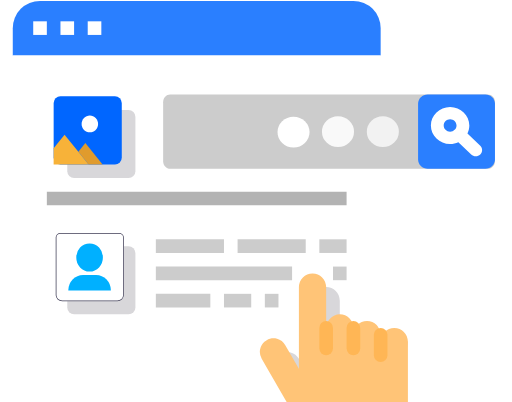
t = 0.00 s
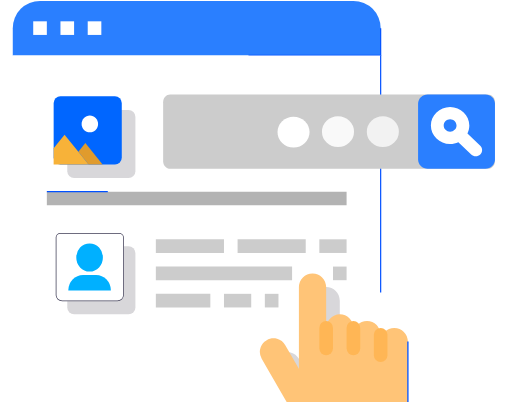
t = 1.20 s
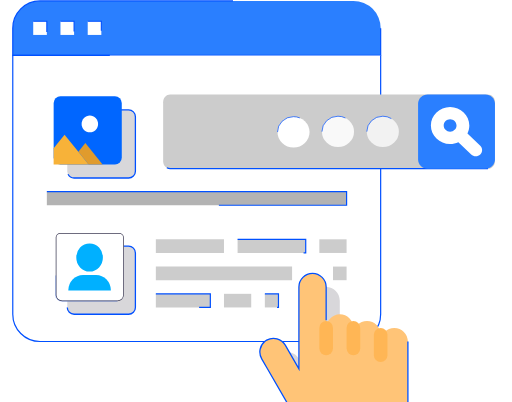
t = 2.40 s
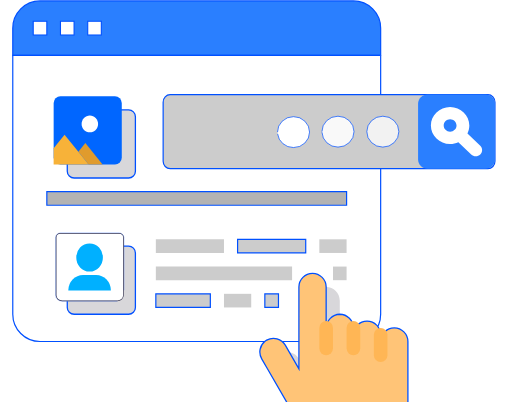
t = 3.60 s
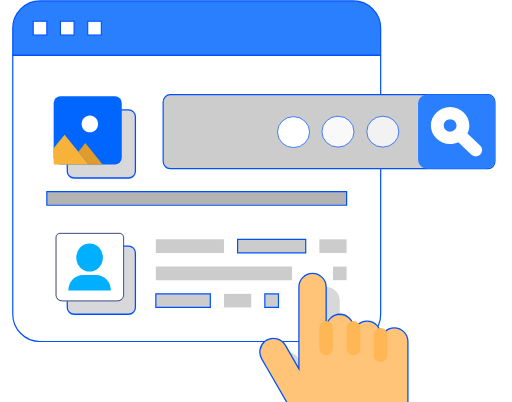
t = 4.80 s
t = 6.00 s: frame unchanged from t = 4.80 s, image omitted

The animated SVG that drew these frames (rendered in a browser with its animation timeline set to each time). Animation: 46 CSS @keyframes rules; one cycle of 7.20 s, repeats indefinitely.

<svg xmlns="http://www.w3.org/2000/svg" height="472" viewBox="0 0 75.154 59" width="601.231" xmlns:v="https://vecta.io/nano"><style><![CDATA[.A{animation:RJwCmwqL_draw_0 7200ms linear 0ms infinite,RJwCmwqL_fade 7200ms linear 0ms infinite}.B{animation:RJwCmwqL_draw_1 7200ms linear 0ms infinite,RJwCmwqL_fade 7200ms linear 0ms infinite}.C{animation:RJwCmwqL_draw_2 7200ms linear 0ms infinite,RJwCmwqL_fade 7200ms linear 0ms infinite}.D{animation:RJwCmwqL_draw_3 7200ms linear 0ms infinite,RJwCmwqL_fade 7200ms linear 0ms infinite}.E{animation:RJwCmwqL_draw_4 7200ms linear 0ms infinite,RJwCmwqL_fade 7200ms linear 0ms infinite}.F{animation:RJwCmwqL_draw_5 7200ms linear 0ms infinite,RJwCmwqL_fade 7200ms linear 0ms infinite}.G{animation:RJwCmwqL_draw_6 7200ms linear 0ms infinite,RJwCmwqL_fade 7200ms linear 0ms infinite}.H{animation:RJwCmwqL_draw_7 7200ms linear 0ms infinite,RJwCmwqL_fade 7200ms linear 0ms infinite}.I{animation:RJwCmwqL_draw_8 7200ms linear 0ms infinite,RJwCmwqL_fade 7200ms linear 0ms infinite}.J{animation:RJwCmwqL_draw_9 7200ms linear 0ms infinite,RJwCmwqL_fade 7200ms linear 0ms infinite}.K{animation:RJwCmwqL_draw_10 7200ms linear 0ms infinite,RJwCmwqL_fade 7200ms linear 0ms infinite}.L{animation:RJwCmwqL_draw_11 7200ms linear 0ms infinite,RJwCmwqL_fade 7200ms linear 0ms infinite}.M{animation:RJwCmwqL_draw_12 7200ms linear 0ms infinite,RJwCmwqL_fade 7200ms linear 0ms infinite}.N{animation:RJwCmwqL_draw_13 7200ms linear 0ms infinite,RJwCmwqL_fade 7200ms linear 0ms infinite}.O{animation:RJwCmwqL_draw_14 7200ms linear 0ms infinite,RJwCmwqL_fade 7200ms linear 0ms infinite}.P{animation:RJwCmwqL_draw_15 7200ms linear 0ms infinite,RJwCmwqL_fade 7200ms linear 0ms infinite}.Q{animation:RJwCmwqL_draw_16 7200ms linear 0ms infinite,RJwCmwqL_fade 7200ms linear 0ms infinite}.R{animation:RJwCmwqL_draw_17 7200ms linear 0ms infinite,RJwCmwqL_fade 7200ms linear 0ms infinite}.S{animation:RJwCmwqL_draw_18 7200ms linear 0ms infinite,RJwCmwqL_fade 7200ms linear 0ms infinite}.T{animation:RJwCmwqL_draw_19 7200ms linear 0ms infinite,RJwCmwqL_fade 7200ms linear 0ms infinite}.U{animation:RJwCmwqL_draw_20 7200ms linear 0ms infinite,RJwCmwqL_fade 7200ms linear 0ms infinite}.V{animation:RJwCmwqL_draw_21 7200ms linear 0ms infinite,RJwCmwqL_fade 7200ms linear 0ms infinite}.W{animation:RJwCmwqL_draw_22 7200ms linear 0ms infinite,RJwCmwqL_fade 7200ms linear 0ms infinite}.X{animation:RJwCmwqL_draw_23 7200ms linear 0ms infinite,RJwCmwqL_fade 7200ms linear 0ms infinite}.Y{animation:RJwCmwqL_draw_24 7200ms linear 0ms infinite,RJwCmwqL_fade 7200ms linear 0ms infinite}.Z{animation:RJwCmwqL_draw_25 7200ms linear 0ms infinite,RJwCmwqL_fade 7200ms linear 0ms infinite}.a{animation:RJwCmwqL_draw_26 7200ms linear 0ms infinite,RJwCmwqL_fade 7200ms linear 0ms infinite}.b{animation:RJwCmwqL_draw_27 7200ms linear 0ms infinite,RJwCmwqL_fade 7200ms linear 0ms infinite}.c{animation:RJwCmwqL_draw_28 7200ms linear 0ms infinite,RJwCmwqL_fade 7200ms linear 0ms infinite}.d{animation:RJwCmwqL_draw_29 7200ms linear 0ms infinite,RJwCmwqL_fade 7200ms linear 0ms infinite}.e{animation:RJwCmwqL_draw_30 7200ms linear 0ms infinite,RJwCmwqL_fade 7200ms linear 0ms infinite}.f{animation:RJwCmwqL_draw_31 7200ms linear 0ms infinite,RJwCmwqL_fade 7200ms linear 0ms infinite}.g{animation:RJwCmwqL_draw_32 7200ms linear 0ms infinite,RJwCmwqL_fade 7200ms linear 0ms infinite}.h{animation:RJwCmwqL_draw_33 7200ms linear 0ms infinite,RJwCmwqL_fade 7200ms linear 0ms infinite}.i{animation:RJwCmwqL_draw_34 7200ms linear 0ms infinite,RJwCmwqL_fade 7200ms linear 0ms infinite}.j{animation:RJwCmwqL_draw_35 7200ms linear 0ms infinite,RJwCmwqL_fade 7200ms linear 0ms infinite}.k{animation:RJwCmwqL_draw_36 7200ms linear 0ms infinite,RJwCmwqL_fade 7200ms linear 0ms infinite}.l{animation:RJwCmwqL_draw_37 7200ms linear 0ms infinite,RJwCmwqL_fade 7200ms linear 0ms infinite}.m{animation:RJwCmwqL_draw_38 7200ms linear 0ms infinite,RJwCmwqL_fade 7200ms linear 0ms infinite}.n{animation:RJwCmwqL_draw_39 7200ms linear 0ms infinite,RJwCmwqL_fade 7200ms linear 0ms infinite}.o{animation:RJwCmwqL_draw_40 7200ms linear 0ms infinite,RJwCmwqL_fade 7200ms linear 0ms infinite}.p{animation:RJwCmwqL_draw_41 7200ms linear 0ms infinite,RJwCmwqL_fade 7200ms linear 0ms infinite}.q{animation:RJwCmwqL_draw_42 7200ms linear 0ms infinite,RJwCmwqL_fade 7200ms linear 0ms infinite}.r{animation:RJwCmwqL_draw_43 7200ms linear 0ms infinite,RJwCmwqL_fade 7200ms linear 0ms infinite}@keyframes RJwCmwqL_draw{100%{stroke-dashoffset:0}} @keyframes RJwCmwqL_fade{0%{stroke-opacity:1}94.44444444444444%{stroke-opacity:1}100%{stroke-opacity:0}} @keyframes RJwCmwqL_draw_0{11.11111111111111%{stroke-dashoffset:122}38.88888888888889%{stroke-dashoffset:0}100%{stroke-dashoffset:0}} @keyframes RJwCmwqL_draw_1{11.434108527131782%{stroke-dashoffset:190}39.21188630490956%{stroke-dashoffset:0}100%{stroke-dashoffset:0}} @keyframes RJwCmwqL_draw_2{11.757105943152455%{stroke-dashoffset:13}39.53488372093023%{stroke-dashoffset:0}100%{stroke-dashoffset:0}} @keyframes RJwCmwqL_draw_3{12.080103359173128%{stroke-dashoffset:58}39.85788113695091%{stroke-dashoffset:0}100%{stroke-dashoffset:0}} @keyframes RJwCmwqL_draw_4{12.4031007751938%{stroke-dashoffset:91}40.18087855297157%{stroke-dashoffset:0}100%{stroke-dashoffset:0}} @keyframes RJwCmwqL_draw_5{12.726098191214469%{stroke-dashoffset:40}40.50387596899225%{stroke-dashoffset:0}100%{stroke-dashoffset:0}} @keyframes RJwCmwqL_draw_6{13.049095607235142%{stroke-dashoffset:40}40.826873385012924%{stroke-dashoffset:0}100%{stroke-dashoffset:0}} @keyframes RJwCmwqL_draw_7{13.372093023255815%{stroke-dashoffset:40}41.14987080103359%{stroke-dashoffset:0}100%{stroke-dashoffset:0}} @keyframes RJwCmwqL_draw_8{13.695090439276486%{stroke-dashoffset:93}41.47286821705426%{stroke-dashoffset:0}100%{stroke-dashoffset:0}} @keyframes RJwCmwqL_draw_9{14.018087855297157%{stroke-dashoffset:21}41.79586563307493%{stroke-dashoffset:0}100%{stroke-dashoffset:0}} @keyframes RJwCmwqL_draw_10{14.341085271317827%{stroke-dashoffset:13}42.11886304909561%{stroke-dashoffset:0}100%{stroke-dashoffset:0}} @keyframes RJwCmwqL_draw_11{14.664082687338501%{stroke-dashoffset:29}42.441860465116285%{stroke-dashoffset:0}100%{stroke-dashoffset:0}} @keyframes RJwCmwqL_draw_12{14.987080103359174%{stroke-dashoffset:45}42.764857881136955%{stroke-dashoffset:0}100%{stroke-dashoffset:0}} @keyframes RJwCmwqL_draw_13{15.310077519379844%{stroke-dashoffset:17}43.087855297157624%{stroke-dashoffset:0}100%{stroke-dashoffset:0}} @keyframes RJwCmwqL_draw_14{15.633074935400519%{stroke-dashoffset:25}43.41085271317829%{stroke-dashoffset:0}100%{stroke-dashoffset:0}} @keyframes RJwCmwqL_draw_15{15.956072351421188%{stroke-dashoffset:25}43.73385012919896%{stroke-dashoffset:0}100%{stroke-dashoffset:0}} @keyframes RJwCmwqL_draw_16{16.279069767441857%{stroke-dashoffset:13}44.05684754521964%{stroke-dashoffset:0}100%{stroke-dashoffset:0}} @keyframes RJwCmwqL_draw_17{16.60206718346253%{stroke-dashoffset:21}44.37984496124031%{stroke-dashoffset:0}100%{stroke-dashoffset:0}} @keyframes RJwCmwqL_draw_18{16.925064599483203%{stroke-dashoffset:13}44.70284237726098%{stroke-dashoffset:0}100%{stroke-dashoffset:0}} @keyframes RJwCmwqL_draw_19{17.248062015503876%{stroke-dashoffset:9}45.025839793281655%{stroke-dashoffset:0}100%{stroke-dashoffset:0}} @keyframes RJwCmwqL_draw_20{17.571059431524546%{stroke-dashoffset:45}45.348837209302324%{stroke-dashoffset:0}100%{stroke-dashoffset:0}} @keyframes RJwCmwqL_draw_21{17.89405684754522%{stroke-dashoffset:9}45.671834625323%{stroke-dashoffset:0}100%{stroke-dashoffset:0}} @keyframes RJwCmwqL_draw_22{18.217054263565892%{stroke-dashoffset:25}45.99483204134367%{stroke-dashoffset:0}100%{stroke-dashoffset:0}} @keyframes RJwCmwqL_draw_23{18.540051679586565%{stroke-dashoffset:25}46.31782945736435%{stroke-dashoffset:0}100%{stroke-dashoffset:0}} @keyframes RJwCmwqL_draw_24{18.863049095607234%{stroke-dashoffset:13}46.64082687338501%{stroke-dashoffset:0}100%{stroke-dashoffset:0}} @keyframes RJwCmwqL_draw_25{19.186046511627904%{stroke-dashoffset:9}46.96382428940568%{stroke-dashoffset:0}100%{stroke-dashoffset:0}} @keyframes RJwCmwqL_draw_26{19.509043927648577%{stroke-dashoffset:9}47.28682170542635%{stroke-dashoffset:0}100%{stroke-dashoffset:0}} @keyframes RJwCmwqL_draw_27{19.832041343669253%{stroke-dashoffset:9}47.609819121447025%{stroke-dashoffset:0}100%{stroke-dashoffset:0}} @keyframes RJwCmwqL_draw_28{20.155038759689923%{stroke-dashoffset:14}47.9328165374677%{stroke-dashoffset:0}100%{stroke-dashoffset:0}} @keyframes RJwCmwqL_draw_29{20.478036175710592%{stroke-dashoffset:14}48.25581395348837%{stroke-dashoffset:0}100%{stroke-dashoffset:0}} @keyframes RJwCmwqL_draw_30{20.801033591731265%{stroke-dashoffset:14}48.57881136950905%{stroke-dashoffset:0}100%{stroke-dashoffset:0}} @keyframes RJwCmwqL_draw_31{21.124031007751938%{stroke-dashoffset:229}48.90180878552971%{stroke-dashoffset:0}100%{stroke-dashoffset:0}} @keyframes RJwCmwqL_draw_32{21.44702842377261%{stroke-dashoffset:9}49.224806201550386%{stroke-dashoffset:0}100%{stroke-dashoffset:0}} @keyframes RJwCmwqL_draw_33{21.77002583979328%{stroke-dashoffset:356}49.54780361757106%{stroke-dashoffset:0}100%{stroke-dashoffset:0}} @keyframes RJwCmwqL_draw_34{22.09302325581395%{stroke-dashoffset:119}49.870801033591725%{stroke-dashoffset:0}100%{stroke-dashoffset:0}} @keyframes RJwCmwqL_draw_35{22.416020671834623%{stroke-dashoffset:43}50.1937984496124%{stroke-dashoffset:0}100%{stroke-dashoffset:0}} @keyframes RJwCmwqL_draw_36{22.739018087855296%{stroke-dashoffset:31}50.51679586563307%{stroke-dashoffset:0}100%{stroke-dashoffset:0}} @keyframes RJwCmwqL_draw_37{23.06201550387597%{stroke-dashoffset:16}50.83979328165375%{stroke-dashoffset:0}100%{stroke-dashoffset:0}} @keyframes RJwCmwqL_draw_38{23.385012919896642%{stroke-dashoffset:16}51.162790697674424%{stroke-dashoffset:0}100%{stroke-dashoffset:0}} @keyframes RJwCmwqL_draw_39{23.70801033591731%{stroke-dashoffset:16}51.485788113695094%{stroke-dashoffset:0}100%{stroke-dashoffset:0}} @keyframes RJwCmwqL_draw_40{24.031007751937985%{stroke-dashoffset:40}51.80878552971576%{stroke-dashoffset:0}100%{stroke-dashoffset:0}} @keyframes RJwCmwqL_draw_41{24.354005167958658%{stroke-dashoffset:78}52.131782945736425%{stroke-dashoffset:0}100%{stroke-dashoffset:0}} @keyframes RJwCmwqL_draw_42{24.677002583979327%{stroke-dashoffset:14}52.4547803617571%{stroke-dashoffset:0}100%{stroke-dashoffset:0}} @keyframes RJwCmwqL_draw_43{25%{stroke-dashoffset:17}52.77777777777778%{stroke-dashoffset:0}100%{stroke-dashoffset:0}}.s{stroke:#0050ff}.t{fill:#fff}.u{stroke-width:.175}.v{stroke-dasharray:39 41}.w{stroke-dashoffset:40}.x{stroke-dasharray:8 10}.y{stroke-dashoffset:9}]]></style><g transform="translate(-1.125 -2.875)" class="s u"><path d="M57 7v4H3V7a4 4 0 0 1 4-4h46a4 4 0 0 1 4 4z" fill="#2a7fff" class="A" stroke-dasharray="121 123" stroke-dashoffset="122"/><path d="M57 11v38a4 4 0 0 1-4 4H7a4 4 0 0 1-4-4V11z" class="B t" stroke-dasharray="189 191" stroke-dashoffset="190"/></g><g fill="#d8d7da"><path d="M 45,55.54 45.84,57 h -4.52 a 2.025,2.025 0 0 1 0.66,-2 2.977,2.977 0 0 1 0.29,-0.2 1.994,1.994 0 0 1 2.73,0.74 z" class="C" transform="translate(-1.125 -2.875)"/><path d="M61 53a4 4 0 0 1-4 4H47V47c.003-1.103.897-1.997 2-2 1.101.008 1.992.899 2 2v6c.038-1.088.912-1.962 2-2 1.101.008 1.992.899 2 2v1c.003-1.103.897-1.997 2-2 .531-.003 1.04.21 1.41.59.062.059.119.122.17.19A1.94 1.94 0 0 1 59 54v1c.003-1.103.897-1.997 2-2z" class="D" transform="translate(-1.125 -2.875)"/></g><g stroke-width=".188" class="s"><path d="M61 53v9H43.27l-2.89-5-.84-1.46a2 2 0 0 1 .44-2.54c.093-.072.189-.139.29-.2.46-.266 1.006-.337 1.519-.198s.948.476 1.211.938L45 57V45c.003-1.103.897-1.997 2-2 1.101.008 1.992.899 2 2v6c.038-1.088.912-1.962 2-2 1.101.008 1.992.899 2 2v1c.003-1.103.897-1.997 2-2 .531-.003 1.04.21 1.41.59.062.059.119.122.17.19A1.94 1.94 0 0 1 57 52v1c.003-1.103.897-1.997 2-2 1.101.008 1.992.899 2 2z" fill="#ffc477" class="E" stroke-dasharray="90 92" stroke-dashoffset="91" transform="translate(-1.125 -2.875)"/><g fill="#d8d7da" class="v w"><path d="M12 39h8a1 1 0 0 1 1 1v8a1 1 0 0 1-1 1h-8a1 1 0 0 1-1-1v-8a1 1 0 0 1 1-1" class="F" transform="translate(-1.125 -2.875)"/><path d="M12 19h8a1 1 0 0 1 1 1v8a1 1 0 0 1-1 1h-8a1 1 0 0 1-1-1v-8a1 1 0 0 1 1-1" class="G" transform="translate(-1.125 -2.875)"/></g></g><path fill="#06f" d="M10 17h8a1 1 0 0 1 1 1v8a1 1 0 0 1-1 1h-8a1 1 0 0 1-1-1v-8a1 1 0 0 1 1-1" class="H" transform="translate(-1.125 -2.875)"/><path d="M8 31h44v2H8z" fill="#b3b3b3" class="I s u" stroke-dasharray="92 94" stroke-dashoffset="93" transform="translate(-1.125 -2.875)"/><g class="t"><path d="M24 26h8v2h-8z" class="J" transform="translate(-1.125 -2.875)"/><path d="M34 26h4v2h-4z" class="K" transform="translate(-1.125 -2.875)"/><path d="M40 26h12v2H40z" class="L" transform="translate(-1.125 -2.875)"/><path d="M24 22h20v2H24z" class="M" transform="translate(-1.125 -2.875)"/><path d="M46 22h6v2h-6z" class="N" transform="translate(-1.125 -2.875)"/><path d="M24 18h10v2H24z" class="O" transform="translate(-1.125 -2.875)"/><path d="M36 18h10v2H36z" class="P" transform="translate(-1.125 -2.875)"/><path d="M48 18h4v2h-4z" class="Q" transform="translate(-1.125 -2.875)"/></g><g fill="#ccc"><path d="M24 46h8v2h-8z" class="R s u" stroke-dasharray="20 22" stroke-dashoffset="21" transform="translate(-1.125 -2.875)"/><path d="M34 46h4v2h-4z" class="S" transform="translate(-1.125 -2.875)"/><path d="M40 46h2v2h-2z" class="T s u x y" transform="translate(-1.125 -2.875)"/><path d="M24 42h20v2H24z" class="U" transform="translate(-1.125 -2.875)"/><path d="M50 42h2v2h-2z" class="V" transform="translate(-1.125 -2.875)"/><path d="M24 38h10v2H24z" class="W" transform="translate(-1.125 -2.875)"/><path d="M36 38h10v2H36z" class="X s u" stroke-dasharray="24 26" stroke-dashoffset="25" transform="translate(-1.125 -2.875)"/><path d="M48 38h4v2h-4z" class="Y" transform="translate(-1.125 -2.875)"/></g><g stroke-width=".163" class="s t x y"><path d="M6 6h2v2H6z" class="Z" transform="translate(-1.125 -2.875)"/><path d="M10 6h2v2h-2z" class="a" transform="translate(-1.125 -2.875)"/><path d="M14 6h2v2h-2z" class="b" transform="translate(-1.125 -2.875)"/></g><g fill="#ffb655"><path d="M57 51h0a1 1 0 0 1 1 1v3a1 1 0 0 1-1 1h0a1 1 0 0 1-1-1v-3a1 1 0 0 1 1-1" class="c" transform="translate(-1.125 -2.875)"/><path d="M53 50h0a1 1 0 0 1 1 1v3a1 1 0 0 1-1 1h0a1 1 0 0 1-1-1v-3a1 1 0 0 1 1-1" class="d" transform="translate(-1.125 -2.875)"/><path d="M49 50h0a1 1 0 0 1 1 1v3a1 1 0 0 1-1 1h0a1 1 0 0 1-1-1v-3a1 1 0 0 1 1-1" class="e" transform="translate(-1.125 -2.875)"/></g><path transform="matrix(.042037 0 0 .047258 7.458751 -.070983)" d="M131.998 512l-35.752-39.332 24.378-26.824L180.742 512z" class="f" fill="#e09b2d"/><path d="M13.188 16.945c.668 0 1.208.555 1.208 1.24s-.541 1.24-1.208 1.24-1.208-.556-1.208-1.24.541-1.24 1.208-1.24z" class="g t"/><path transform="matrix(.042037 0 0 .047258 7.458751 -.070983)" d="M9.902 461.6l38.134-41.956 48.21 53.024L131.998 512H9.902z" class="h" fill="#f7b239"/><path d="M71.625 24.761H24.976c-.568 0-1.029-.497-1.029-1.11v-8.659c0-.613.461-1.11 1.029-1.11h46.649c.568 0 1.029.497 1.029 1.11v8.659c0 .613-.461 1.11-1.029 1.11z" class="i s" stroke-dasharray="118 120" stroke-dashoffset="119" fill="#ccc" stroke-width=".174"/><path d="M62.778 24.761h8.465c.779 0 1.411-.609 1.411-1.36v-8.16c0-.751-.632-1.36-1.411-1.36h-8.465c-.779 0-1.411.609-1.411 1.36v8.16c0 .751.632 1.36 1.411 1.36z" class="j" fill="#2a7fff"/><path d="M70.497 21.4l-1.881-1.813c.168-.36.275-.753.275-1.172 0-1.5-1.266-2.72-2.822-2.72s-2.822 1.22-2.822 2.72 1.266 2.72 2.822 2.72c.435 0 .842-.103 1.211-.273l1.886 1.821c.184.177.424.266.665.266s.481-.089.665-.266c.367-.354.367-.928 0-1.282zm-4.427-2.079c-.518 0-.941-.407-.941-.907s.422-.907.941-.907.941.407.941.907-.422.907-.941.907z" class="k t"/><g class="s"><g stroke-dasharray="15 17" stroke-dashoffset="16" stroke-width=".105"><path d="M53.843 19.321a2.351 2.267 0 1 1 4.703 0 2.351 2.267 0 1 1-4.703 0" class="l" fill="#f2f2f2"/><path d="M47.259 19.321a2.351 2.267 0 1 1 4.703 0 2.351 2.267 0 1 1-4.703 0" class="m" fill="#f9f9f9"/><path d="M40.734 19.388a2.351 2.267 0 1 1 4.703 0 2.351 2.267 0 1 1-4.703 0" class="n t"/></g><path d="M17.227 44.197H9.131a.953.847 0 0 1-.952-.846v-8.52a.713.634 0 0 1 .712-.633h8.565a.724.644 0 0 1 .723.643v8.51a.953.847 0 0 1-.952.846z" class="o t v w" stroke-width=".051"/></g><path d="M17.227 44.197H9.131a.953.847 0 0 1-.952-.846v-8.52a.713.634 0 0 1 .712-.633h8.565a.724.644 0 0 1 .723.643v8.51a.953.847 0 0 1-.952.846zm-8.336-9.903a.604.537 0 0 0-.603.536v8.52a.844.751 0 0 0 .843.75h8.096a.844.751 0 0 0 .843-.75v-8.51a.615.547 0 0 0-.615-.546z" fill="#3f3d56" class="p"/><g fill="#00b0ff"><path d="M11.199 37.79a1.951 2.023 0 1 1 3.901 0 1.951 2.023 0 1 1-3.901 0" class="q"/><path d="M16.275 42.642h-6.25v-.021a2.172 2.253 0 0 1 2.17-2.25h1.911a2.172 2.253 0 0 1 2.17 2.25z" class="r"/></g></svg>